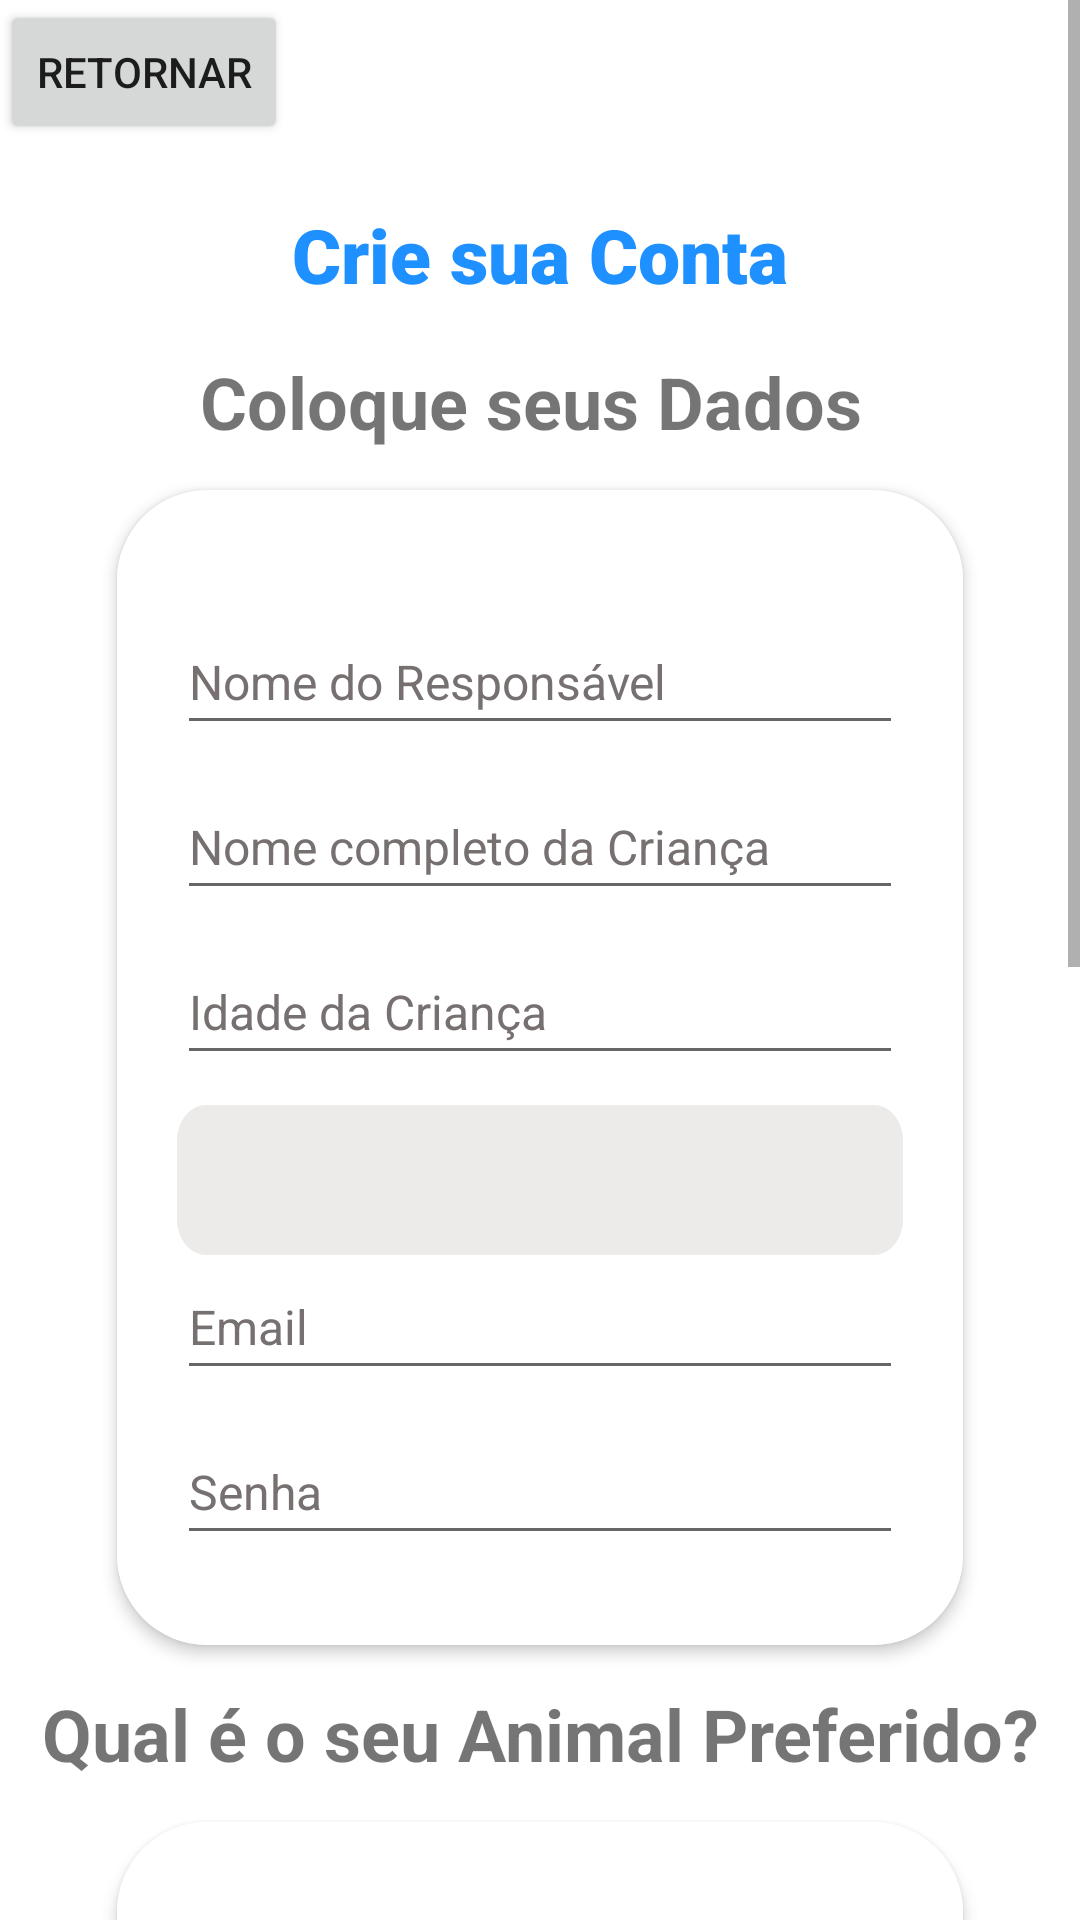

The Android layout XML behind this screen, and the referenced resources:
<!-- AndroidManifest.xml: application theme Theme.AutismPlay -->
<!-- res/layout/activity_register.xml -->
<?xml version="1.0" encoding="utf-8"?>
<ScrollView
    xmlns:android="http://schemas.android.com/apk/res/android"
    xmlns:app="http://schemas.android.com/apk/res-auto"
    xmlns:tools="http://schemas.android.com/tools"
    android:layout_width="match_parent"
    android:orientation="vertical"
    android:layout_height="wrap_content">
    <LinearLayout
        android:layout_width="match_parent"
        android:orientation="vertical"
        android:layout_height="match_parent"
        tools:context=".activity.RegisterActivity">

        <Button
            android:id="@+id/btnReturn"
            android:layout_width="wrap_content"
            android:layout_height="wrap_content"
            android:text="RETORNAR"
            android:onClick="returnMain" />

        <TextView
            android:layout_width="wrap_content"
            android:layout_height="wrap_content"
            android:layout_gravity="center_horizontal"
            android:layout_marginTop="20sp"
            android:layout_marginBottom="16dp"
            android:fontFamily="sans-serif-black"

            android:text="Crie sua Conta"
            android:textColor="@color/dodgerblue"
            android:textSize="25sp"
            android:textStyle="bold" />
        <TextView
            android:id="@+id/textView6"
            android:layout_width="match_parent"
            android:layout_height="wrap_content"
            android:gravity="center"
            android:text="Coloque seus Dados "
            android:textSize="24sp"
            android:textStyle="bold" />
    <androidx.cardview.widget.CardView
        android:layout_width="wrap_content"
        android:layout_height="wrap_content"
        app:cardCornerRadius="30dp"
        app:cardElevation="3dp"
        android:layout_gravity="center_horizontal|center_vertical"

        app:cardBackgroundColor="#FFFFFF"
        app:cardUseCompatPadding="true">
        <LinearLayout
            android:layout_width="match_parent"
            android:orientation="vertical"
            android:layout_marginTop="20sp"
            android:padding="20dp"
            android:background="#fff"
            android:layout_height="wrap_content">

            <EditText
                android:id="@+id/txtNamPar"
                android:layout_width="242dp"
                android:layout_height="45dp"
                android:layout_alignParentLeft="true"
                android:layout_alignParentTop="true"
                android:layout_gravity="center_horizontal"
                android:layout_marginBottom="10dp"
                android:hint="Nome do Responsável"
                android:inputType="text"
                android:textColor="@android:color/black"
                android:textColorHint="#777070"
                android:textSize="16sp" />

            <EditText
                android:id="@+id/txtNamChi"
                android:layout_width="242dp"
                android:layout_height="45dp"
                android:layout_alignParentLeft="true"
                android:layout_alignParentTop="true"
                android:layout_gravity="center_horizontal"
                android:layout_marginBottom="10dp"
                android:hint="Nome completo da Criança"
                android:inputType="text"
                android:textColor="@android:color/black"
                android:textColorHint="#777070"
                android:textSize="16sp" />

            <EditText
                android:id="@+id/txtAge"
                android:layout_width="242dp"
                android:layout_height="45dp"
                android:layout_alignParentLeft="true"
                android:layout_alignParentTop="true"
                android:layout_gravity="center_horizontal"
                android:layout_marginBottom="10dp"
                android:hint="Idade da Criança"
                android:inputType="number|numberDecimal"
                android:textColor="@android:color/black"
                android:textColorHint="#777070"
                android:textSize="16sp" />

            <Spinner
                android:id="@+id/SpinnerSex"
                android:layout_width="match_parent"
                android:layout_height="50dp"
                android:background="@drawable/caixa_neutra"
                android:spinnerMode="dropdown"
                tools:background="@color/white" />

            <EditText
                android:id="@+id/txtEma"
                android:layout_width="242dp"
                android:layout_height="45dp"
                android:layout_alignParentLeft="true"
                android:layout_alignParentTop="true"
                android:layout_gravity="center_horizontal"
                android:layout_marginBottom="10dp"

                android:hint="Email "
                android:inputType="textEmailAddress"
                android:textColor="@android:color/black"
                android:textColorHint="#777070"
                android:textSize="16sp"

                />


            <EditText
                android:id="@+id/txtPas"
                android:layout_width="242dp"
                android:layout_height="45dp"
                android:layout_alignParentLeft="true"
                android:layout_alignParentTop="true"
                android:layout_gravity="center_horizontal"
                android:layout_marginBottom="10dp"

                android:hint="Senha"
                android:inputType="textPassword"
                android:textColor="@android:color/black"
                android:textColorHint="#777070"
                android:textSize="16sp"

                />
        </LinearLayout>

    </androidx.cardview.widget.CardView>

        <TextView
            android:id="@+id/textView3"
            android:layout_width="match_parent"
            android:layout_height="wrap_content"
            android:gravity="center"
            android:text="Qual é o seu Animal Preferido?"
            android:textSize="24sp"
            android:textStyle="bold" />

        <androidx.cardview.widget.CardView
            android:layout_width="wrap_content"
            android:layout_height="wrap_content"
            app:cardCornerRadius="30dp"
            app:cardElevation="3dp"
            android:layout_gravity="center_horizontal|center_vertical"
            app:cardBackgroundColor="#FFFFFF"
            app:cardUseCompatPadding="true">

            <LinearLayout
                android:layout_width="match_parent"
                android:layout_height="match_parent"
                android:background="#fff"
                android:orientation="vertical"
                android:padding="20dp">

                <EditText
                    android:id="@+id/txtNomeAnimal"
                    android:layout_width="242dp"
                    android:layout_height="45dp"
                    android:layout_alignParentLeft="true"
                    android:layout_alignParentTop="true"
                    android:layout_gravity="center_horizontal"
                    android:layout_marginBottom="10dp"
                    android:hint="Nome do Animal"
                    android:inputType="text"
                    android:textColor="@android:color/black"
                    android:textColorHint="#777070"
                    android:textSize="16sp" />

                <EditText
                    android:id="@+id/txtCorAnimal"
                    android:layout_width="242dp"
                    android:layout_height="45dp"
                    android:layout_alignParentLeft="true"
                    android:layout_alignParentTop="true"
                    android:layout_gravity="center_horizontal"
                    android:layout_marginBottom="10dp"
                    android:hint="Cor do Animal"
                    android:inputType="text"
                    android:textColor="@android:color/black"
                    android:textColorHint="#777070"
                    android:textSize="16sp" />

                <EditText
                    android:id="@+id/txtRacaAniimal"
                    android:layout_width="242dp"
                    android:layout_height="45dp"
                    android:layout_alignParentLeft="true"
                    android:layout_alignParentTop="true"
                    android:layout_gravity="center_horizontal"
                    android:layout_marginBottom="10dp"
                    android:hint="Raça do Animal"
                    android:inputType="text"
                    android:textColor="@android:color/black"
                    android:textColorHint="#777070"
                    android:textSize="16sp" />
            </LinearLayout>
        </androidx.cardview.widget.CardView>

        <TextView
            android:id="@+id/textView4"
            android:layout_width="match_parent"
            android:layout_height="wrap_content"
            android:gravity="center"
            android:text="Qual o Objeto que você mais gosta?"
            android:textSize="24sp"
            android:textStyle="bold" />

        <androidx.cardview.widget.CardView
            android:layout_width="wrap_content"
            android:layout_height="wrap_content"
            app:cardCornerRadius="30dp"
            app:cardElevation="3dp"
            android:layout_gravity="center_horizontal|center_vertical"
            app:cardBackgroundColor="#FFFFFF"
            app:cardUseCompatPadding="true">

            <LinearLayout
                android:layout_width="match_parent"
                android:layout_height="match_parent"
                android:background="#fff"
                android:orientation="vertical"
                android:padding="20dp">

                <EditText
                    android:id="@+id/txtNomeObjeto"
                    android:layout_width="242dp"
                    android:layout_height="45dp"
                    android:layout_alignParentLeft="true"
                    android:layout_alignParentTop="true"
                    android:layout_gravity="center_horizontal"
                    android:layout_marginBottom="10dp"
                    android:hint="Nome do objeto"
                    android:inputType="text"
                    android:textColor="@android:color/black"
                    android:textColorHint="#777070"
                    android:textSize="16sp" />

                <EditText
                    android:id="@+id/txtCorObjeto"
                    android:layout_width="242dp"
                    android:layout_height="45dp"
                    android:layout_alignParentLeft="true"
                    android:layout_alignParentTop="true"
                    android:layout_gravity="center_horizontal"
                    android:layout_marginBottom="10dp"
                    android:hint="Cor do Objeto"
                    android:inputType="text"
                    android:textColor="@android:color/black"
                    android:textColorHint="#777070"
                    android:textSize="16sp" />

            </LinearLayout>
        </androidx.cardview.widget.CardView>

        <Space
            android:layout_width="match_parent"
            android:layout_height="80dp" />

        <Button
            android:id="@+id/btn_cadastrar"
            android:layout_width="wrap_content"
            android:layout_height="wrap_content"
            android:layout_gravity="center"
            android:onClick="validRegistAndSave"
            android:text="Cadastrar"
            android:textColor="#fff" />

        <Space
            android:layout_width="match_parent"
            android:layout_height="80dp" />

    </LinearLayout>
</ScrollView>
<!-- resources referenced by this layout -->
<resources>
  <color name="dodgerblue">#1E90FF</color>
  <color name="white">#FFFFFFFF</color>
  <!-- drawable caixa_neutra (drawable) -->
  <?xml version="1.0" encoding="utf-8"?>
  <vector
      xmlns:android="http://schemas.android.com/apk/res/android"
      xmlns:aapt="http://schemas.android.com/aapt"
      android:width="374dp"
      android:height="63dp"
      android:viewportWidth="374"
      android:viewportHeight="63"
      >
  
      <group>
  
          <clip-path
              android:pathData="M15 0H359C367.284 0 374 6.71573 374 15V48C374 56.2843 367.284 63 359 63H15C6.71573 63 0 56.2843 0 48V15C0 6.71573 6.71573 0 15 0Z"
              />
  
          <path
              android:pathData="M0 0V63H374V0"
              android:fillColor="#EDEAEA"
  
              />
  
      </group>
  
  </vector>
  <style name="Theme.AutismPlay" parent="Theme.MaterialComponents.DayNight.DarkActionBar">
          
          <item name="colorPrimary">@color/dodgerblue</item>
          <item name="colorPrimaryVariant">@color/slategray</item>
          <item name="colorOnPrimary">@color/white</item>
          
          <item name="colorSecondary">@color/teal_200</item>
          <item name="colorSecondaryVariant">@color/teal_700</item>
          <item name="colorOnSecondary">@color/black</item>
          
          <item name="android:statusBarColor" tools:targetApi="l">?attr/colorPrimaryVariant</item>
          
      </style>
  <color name="slategray">#708090</color>
  <color name="teal_200">#FF03DAC5</color>
  <color name="teal_700">#FF018786</color>
  <color name="black">#FF000000</color>
</resources>
